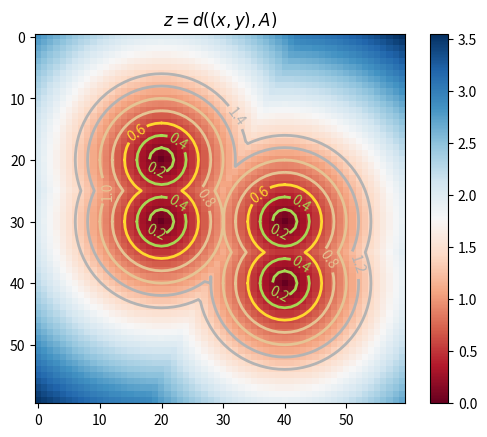

Python code for this plot: (Note: this script raises an exception after producing the figure.)
# -*- coding: utf-8 -*-
"""
Created on Sat May 22 16:54:05 2021.

@author: Alejandro
"""

from numpy import arange
from pylab import meshgrid, cm, imshow, contour, clabel, colorbar, title
import math
import numpy as np
import matplotlib as mpl
from matplotlib.ticker import FormatStrFormatter
import matplotlib.pyplot as plt

# Directorios datos
pathOut = r"output/"


def z_func(x, y, A):
    """
    Calcular la distancia entre el punto (x, y) y el conjunto A.

    x: float.
    y: float.
    A: list.
    """
    p1 = (x, y)
    return min([math.sqrt(sum([(a - b) ** 2 for a, b in zip(p1, p2)])) for p2 in A])


mpl.rcParams['figure.dpi'] = 100

A = [(-1.0, 0.0), (1.0, 0.0), (1.0, 1.0), (-1.0, -1.0)]
x = arange(-3.0, 3.0, 0.1)
y = arange(-3.0, 3.0, 0.1)
# grid of point
X, Y = meshgrid(x, y)
# evaluation of the function on the grid
Z = np.array([[z_func(x1, y1, A) for x1 in x] for y1 in y])
# drawing the function
im = imshow(Z, cmap=cm.RdBu)
# adding the Contour lines with labels
cset = contour(Z, arange(-1, 1.5, 0.2), linewidths=2, cmap=cm.Set2)
clabel(cset, inline=True, fmt='%1.1f', fontsize=10)
# adding the colobar on the right
colorbar(im)
# latex fashion title
title('$z=d((x,y), A)$')
plt.savefig(pathOut + 'subnivelDistancias.png', dpi=200, bbox_inches='tight')
plt.show()

fig = plt.figure(dpi=200)
ax = fig.gca(projection='3d')
surf = ax.plot_surface(X, Y, Z, rstride=1, cstride=1,
                       cmap=cm.RdBu, linewidth=0, antialiased=True)

ax.zaxis.set_major_formatter(FormatStrFormatter('%.02f'))
fig.colorbar(surf, shrink=0.8, aspect=10, pad=0.1)

fig.savefig(pathOut + 'grafoDistancias.png', dpi=200, bbox_inches='tight')
plt.show()
